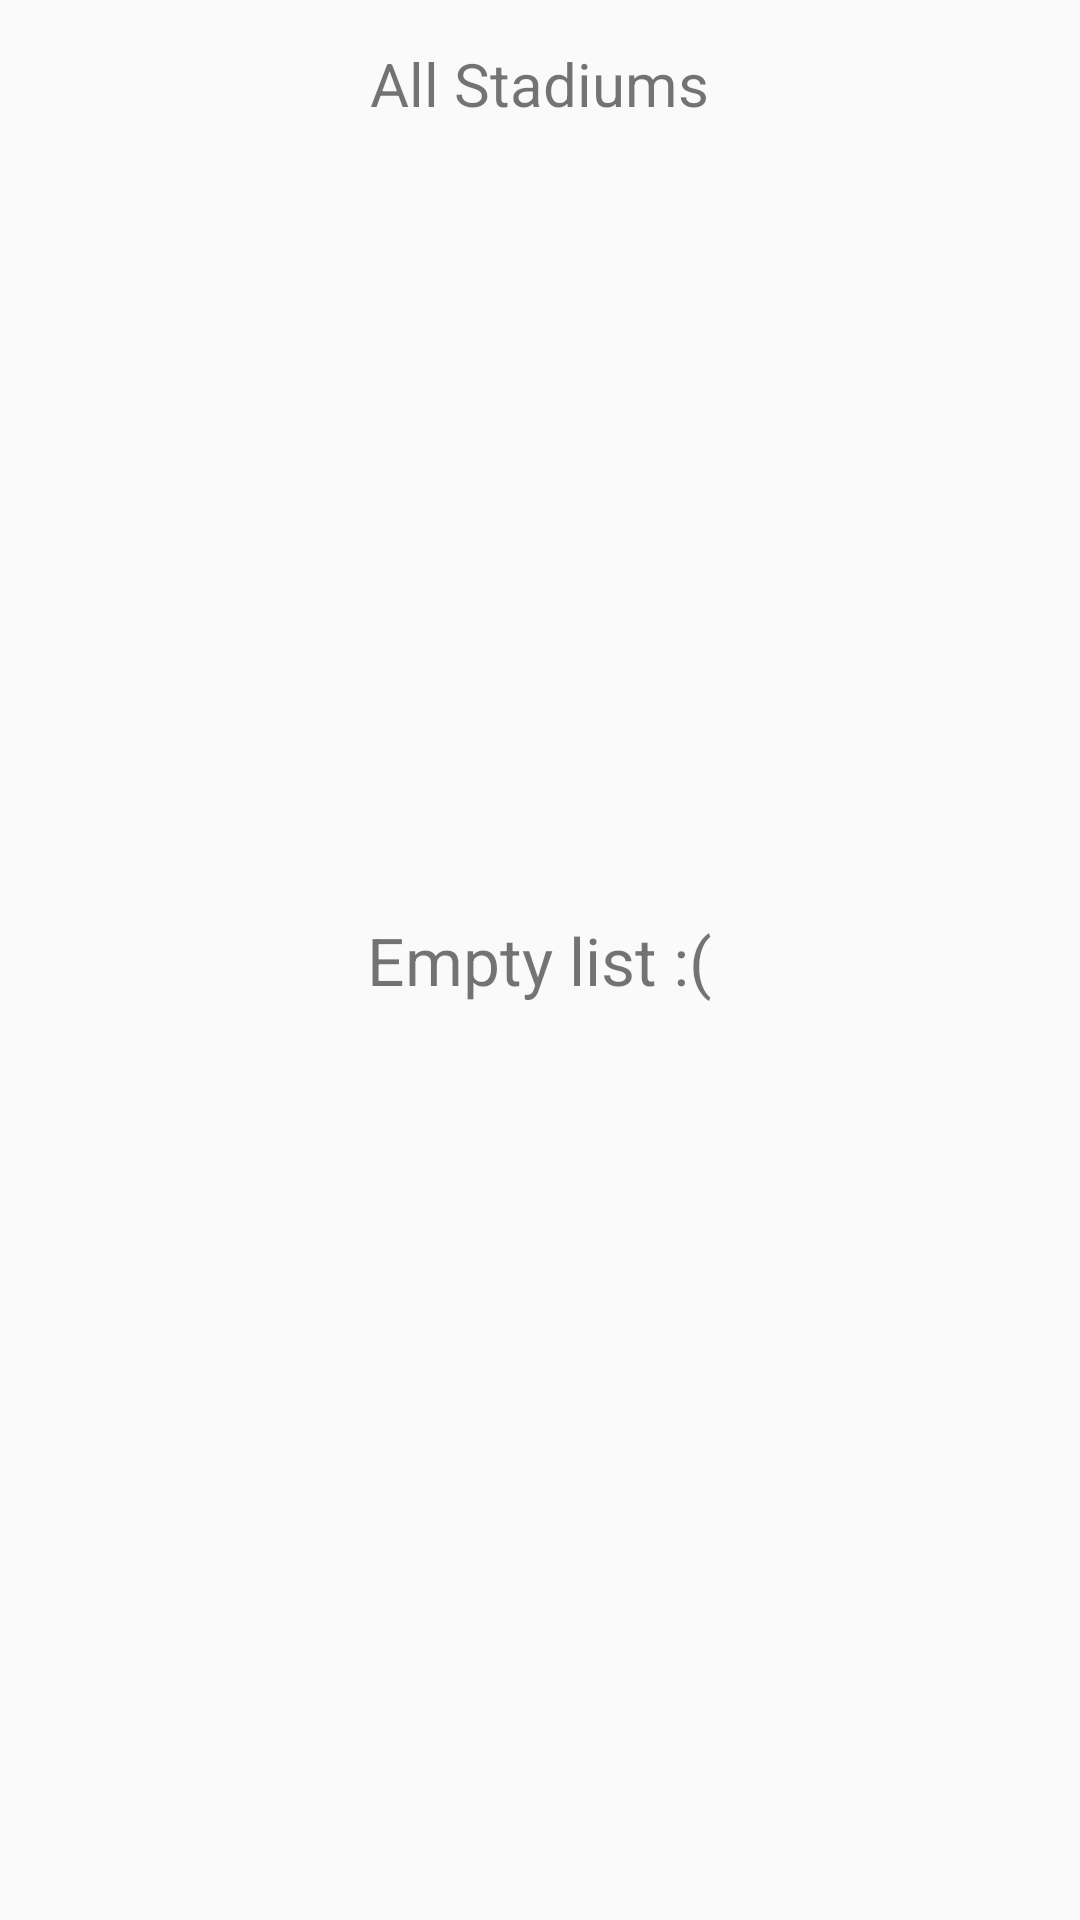

Here is an Android app screen rendered from its layout file. Give the layout XML and the strings, colors and styles it references.
<!-- AndroidManifest.xml: application theme AppTheme -->
<!-- res/layout/fragment_top_rated.xml -->
<?xml version="1.0" encoding="utf-8"?>
<RelativeLayout xmlns:android="http://schemas.android.com/apk/res/android"
    android:layout_width="match_parent"
    android:layout_height="match_parent"
    android:background="@color/background_color">

    <RelativeLayout
        android:id="@+id/toolbar"
        android:layout_width="match_parent"
        android:layout_height="56dp"
        android:background="@color/toolbar_color">

        <TextView
            android:id="@+id/profileTitle"
            android:layout_width="wrap_content"
            android:layout_height="wrap_content"
            android:layout_centerInParent="true"
            android:text="@string/allStadiums"
            android:textColor="@color/main_green"
            android:textSize="20sp" />

    </RelativeLayout>

    <TextView
        android:id="@+id/noTopRatedMovies"
        android:layout_width="wrap_content"
        android:layout_height="wrap_content"
        android:layout_centerInParent="true"
        android:text="@string/empty_list"
        android:textColor="@color/main_green"
        android:textSize="22sp" />

    <LinearLayout
        android:layout_width="match_parent"
        android:layout_height="match_parent"
        android:layout_below="@id/toolbar">

        <androidx.recyclerview.widget.RecyclerView
            android:id="@+id/recyclerViewTopRated"
            android:layout_width="match_parent"
            android:layout_height="wrap_content"
            android:background="@color/background_color">
        </androidx.recyclerview.widget.RecyclerView>
    </LinearLayout>
</RelativeLayout>
<!-- resources referenced by this layout -->
<resources>
  <string name="allStadiums">All Stadiums</string>
  <string name="empty_list">Empty list :(</string>
  <style name="AppTheme" parent="Theme.AppCompat.Light.NoActionBar">
          <item name="colorPrimary">@color/main_green</item>
      </style>
</resources>
